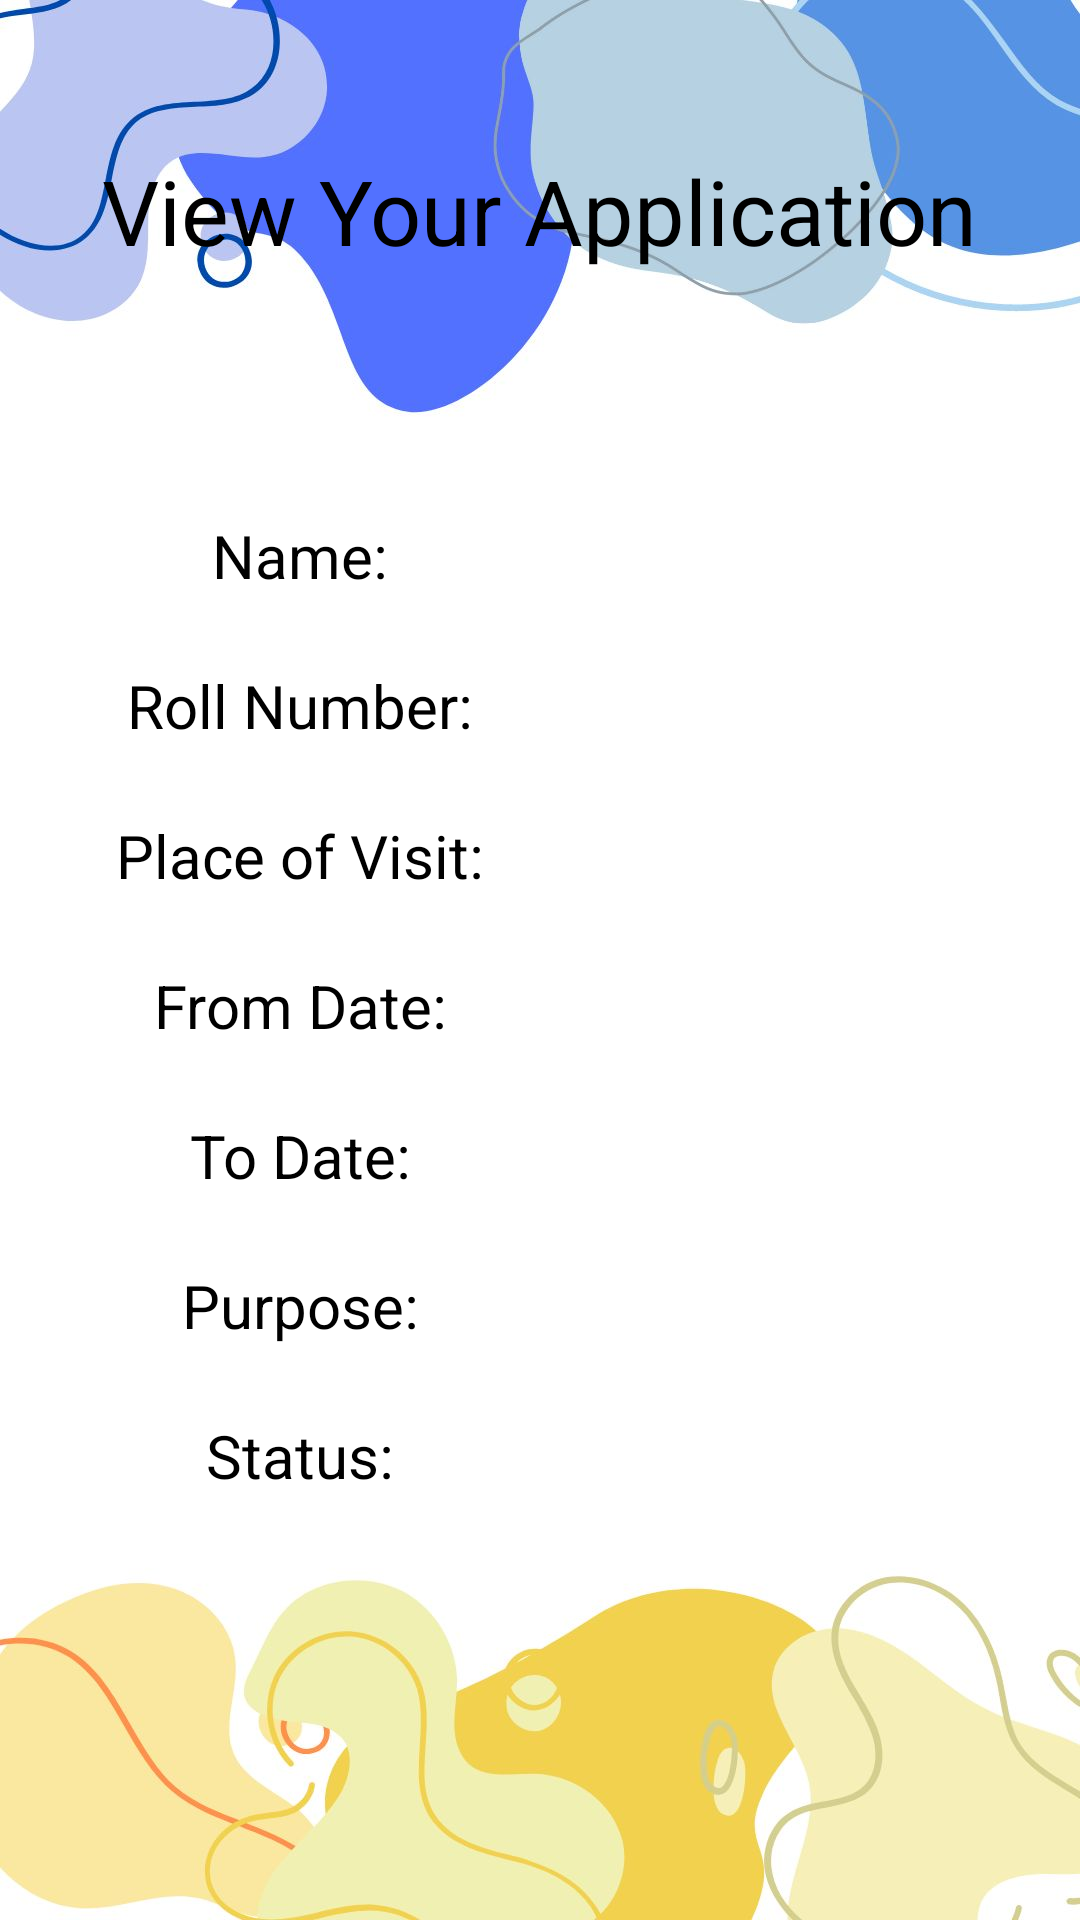

Write the Android layout XML for this screen, with the resource values it uses.
<!-- AndroidManifest.xml: application theme Theme.AppCompat.Light -->
<!-- res/layout/activity_student_application_status.xml -->
<?xml version="1.0" encoding="utf-8"?>
<androidx.constraintlayout.widget.ConstraintLayout xmlns:android="http://schemas.android.com/apk/res/android"
    xmlns:app="http://schemas.android.com/apk/res-auto"
    xmlns:tools="http://schemas.android.com/tools"
    android:layout_width="match_parent"
    android:layout_height="match_parent"
    android:background="@drawable/registerbg"
    tools:context=".student.StudentApplicationStatus">

    <TextView
        android:id="@+id/reviewTitleTextView"
        android:layout_width="wrap_content"
        android:layout_height="wrap_content"
        android:layout_marginTop="50dp"
        android:text="View Your Application"
        android:textColor="#000000"
        android:textSize="30sp"
        app:layout_constraintEnd_toEndOf="parent"
        app:layout_constraintHorizontal_bias="0.5"
        app:layout_constraintStart_toStartOf="parent"
        app:layout_constraintTop_toTopOf="parent" />

    <LinearLayout
        android:id="@+id/leftLinearLayout"
        android:layout_width="200dp"
        android:layout_height="350dp"
        android:layout_marginTop="70dp"
        android:orientation="vertical"
        app:layout_constraintStart_toStartOf="parent"
        app:layout_constraintTop_toBottomOf="@+id/reviewTitleTextView">

        <TextView
            android:id="@+id/askNameStudentTextView"
            android:layout_width="match_parent"
            android:layout_height="50dp"
            android:gravity="center_vertical|center_horizontal"
            android:text="Name:"
            android:textColor="#000000"
            android:textSize="20sp" />

        <TextView
            android:id="@+id/askRollNumberStudentTextView"
            android:layout_width="match_parent"
            android:layout_height="50dp"
            android:gravity="center_vertical|center_horizontal"
            android:text="Roll Number:"
            android:textColor="#000000"
            android:textSize="20sp" />

        <TextView
            android:id="@+id/askPlaceStudentTextView"
            android:layout_width="match_parent"
            android:layout_height="50dp"
            android:gravity="center_vertical|center_horizontal"
            android:text="Place of Visit:"
            android:textColor="#000000"
            android:textSize="20sp" />

        <TextView
            android:id="@+id/askFromDateStudentTextView"
            android:layout_width="match_parent"
            android:layout_height="50dp"
            android:gravity="center_vertical|center_horizontal"
            android:text="From Date:"
            android:textColor="#000000"
            android:textSize="20sp" />

        <TextView
            android:id="@+id/askToDateStudentTextView"
            android:layout_width="match_parent"
            android:layout_height="50dp"
            android:gravity="center_vertical|center_horizontal"
            android:text="To Date:"
            android:textColor="#000000"
            android:textSize="20sp" />

        <TextView
            android:id="@+id/askPurposeStudentTextView"
            android:layout_width="match_parent"
            android:layout_height="50dp"
            android:gravity="center_vertical|center_horizontal"
            android:text="Purpose:"
            android:textColor="#000000"
            android:textSize="20sp" />

        <TextView
            android:id="@+id/askStatusStudentTextView"
            android:layout_width="match_parent"
            android:layout_height="50dp"
            android:gravity="center_vertical|center_horizontal"
            android:text="Status:"
            android:textColor="#000000"
            android:textSize="20sp" />

    </LinearLayout>

    <LinearLayout
        android:id="@+id/rightLinearLayout"
        android:layout_width="200dp"
        android:layout_height="350dp"
        android:layout_marginTop="70dp"
        android:orientation="vertical"
        app:layout_constraintEnd_toEndOf="parent"
        app:layout_constraintTop_toBottomOf="@+id/reviewTitleTextView">

        <TextView
            android:id="@+id/tellNameStudentTextView"
            android:layout_width="match_parent"
            android:layout_height="50dp"
            android:gravity="center_vertical|start"
            android:paddingLeft="10dp"
            android:text=""
            android:textColor="@color/black"
            android:textSize="17sp" />

        <TextView
            android:id="@+id/tellRollNumberStudentTextView"
            android:layout_width="match_parent"
            android:layout_height="50dp"
            android:gravity="center_vertical|start"
            android:paddingLeft="10dp"
            android:text=""
            android:textColor="@color/black"
            android:textSize="17sp"/>

        <TextView
            android:id="@+id/tellPlaceStudentTextView"
            android:layout_width="match_parent"
            android:layout_height="50dp"
            android:gravity="center_vertical|start"
            android:paddingLeft="10dp"
            android:text=""
            android:textColor="@color/black"
            android:textSize="17sp"/>

        <TextView
            android:id="@+id/tellFromDateStudentTextView"
            android:layout_width="match_parent"
            android:layout_height="50dp"
            android:gravity="center_vertical|start"
            android:paddingLeft="10dp"
            android:text=""
            android:textColor="@color/black"
            android:textSize="17sp"/>

        <TextView
            android:id="@+id/tellToDateStudentTextView"
            android:layout_width="match_parent"
            android:layout_height="50dp"
            android:gravity="center_vertical|start"
            android:paddingLeft="10dp"
            android:text=""
            android:textColor="@color/black"
            android:textSize="17sp"/>

        <TextView
            android:id="@+id/tellPurposeStudentTextView"
            android:layout_width="match_parent"
            android:layout_height="50dp"
            android:gravity="center_vertical|start"
            android:paddingLeft="10dp"
            android:text=""
            android:textColor="@color/black"
            android:textSize="17sp"/>

        <TextView
            android:id="@+id/tellStatusStudentTextView"
            android:layout_width="match_parent"
            android:layout_height="50dp"
            android:gravity="center_vertical|start"
            android:paddingLeft="10dp"
            android:text=""
            android:textColor="@color/black"
            android:textSize="17sp"/>

    </LinearLayout>

</androidx.constraintlayout.widget.ConstraintLayout>
<!-- resources referenced by this layout -->
<resources>
  <!-- drawable registerbg: jpg bitmap (drawable, 66358 bytes) -->
  <!-- not gathered from this repository: default colours our renderer supplied (Android Studio template values) -->
  <color name="black">#FF000000</color>
</resources>
